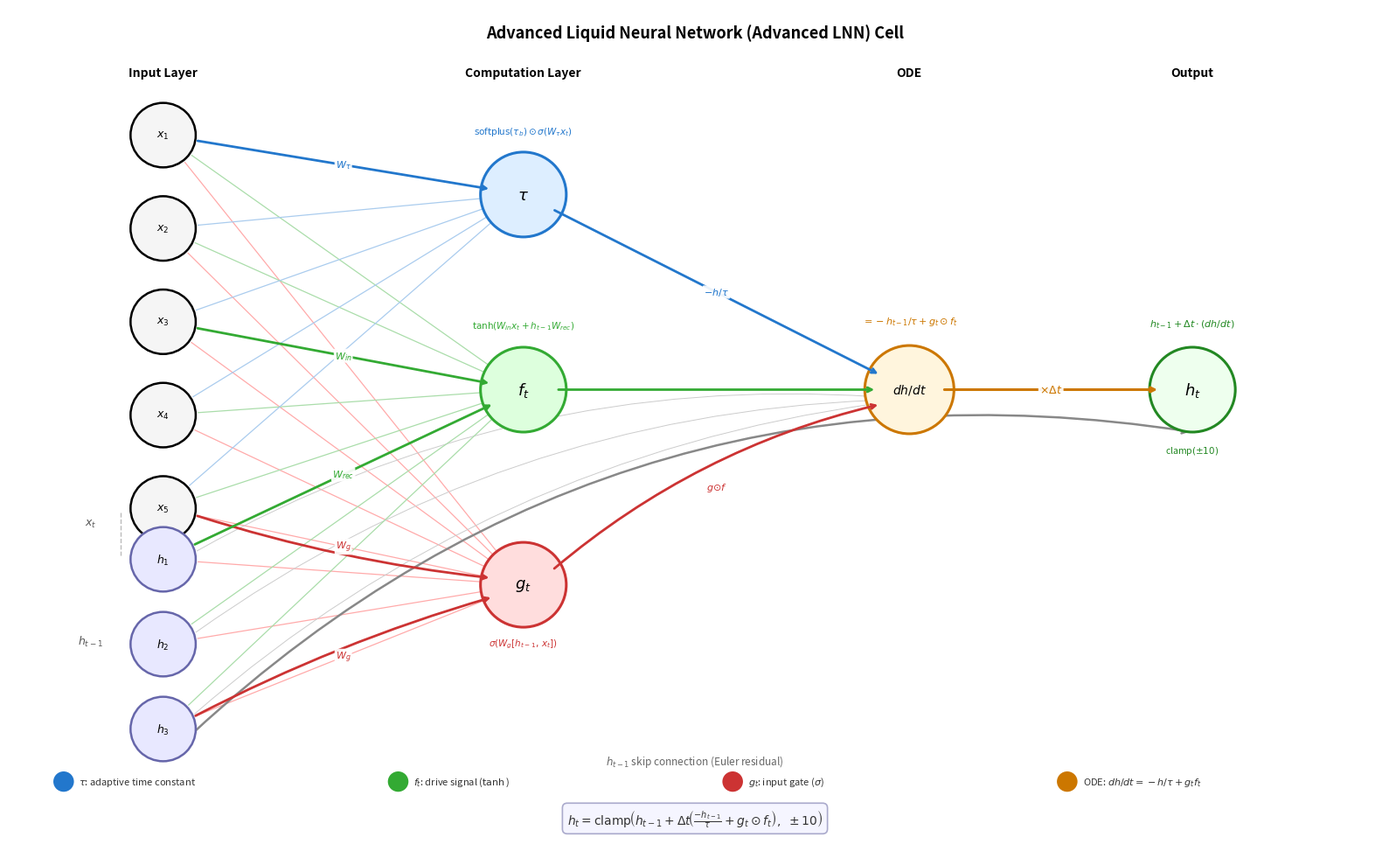

Python code for this plot:
import matplotlib.pyplot as plt
import numpy as np
from matplotlib.patches import Circle

fig, ax = plt.subplots(figsize=(16, 10))
ax.set_xlim(0, 16); ax.set_ylim(0, 10); ax.axis('off')
fig.patch.set_facecolor('white'); ax.set_facecolor('white')

C_TAU   = '#2277CC'
C_DRIVE = '#33AA33'
C_GATE  = '#CC3333'
C_ODE   = '#CC7700'
C_IN    = '#F5F5F5'

def neuron(x, y, label, fc='white', ec='black', r=0.38, fs=9, lw=1.8, bold=False):
    ax.add_patch(Circle((x,y), r, fc=fc, ec=ec, lw=lw, zorder=5))
    ax.text(x, y, label, ha='center', va='center', fontsize=fs,
            fontweight='bold' if bold else 'normal', zorder=6)

def conn(x1,y1,x2,y2,col='#AAAAAA',lw=0.8,r=0.38,label='',lfs=7.5,rad=0,zo=3):
    dx=x2-x1; dy=y2-y1; d=np.hypot(dx,dy)
    ux,uy = dx/d,dy/d
    sx,sy = x1+ux*r, y1+uy*r
    ex,ey = x2-ux*r, y2-uy*r
    style = 'arc3,rad=%.2f'%rad
    ax.annotate('',xy=(ex,ey),xytext=(sx,sy),
                arrowprops=dict(arrowstyle='->',color=col,lw=lw,mutation_scale=9,
                                connectionstyle=style),zorder=zo)
    if label:
        mx=(sx+ex)/2; my=(sy+ey)/2
        ax.text(mx,my,label,fontsize=lfs,color=col,ha='center',va='center',
                bbox=dict(boxstyle='round,pad=0.1',fc='white',ec='none',alpha=0.92),zorder=8)

X1 = 1.8; X2 = 6.0; X3 = 10.5; X4 = 13.8

NX = 5; NH = 3
XY = [8.5 - i*1.1 for i in range(NX)]
HY = [3.5 - i*1.0 for i in range(NH)]
YTAU=7.8; YFT=5.5; YGT=3.2; YODE=5.5; YOUT=5.5

ax.text(8, 9.65, 'Advanced Liquid Neural Network (Advanced LNN) Cell',
        ha='center', fontsize=13, fontweight='bold')
ax.text(X1, 9.2, 'Input Layer',        ha='center', fontsize=10, fontweight='bold')
ax.text(X2, 9.2, 'Computation Layer',  ha='center', fontsize=10, fontweight='bold')
ax.text(X3, 9.2, 'ODE',                ha='center', fontsize=10, fontweight='bold')
ax.text(X4, 9.2, 'Output',             ha='center', fontsize=10, fontweight='bold')

# Group labels and divider
ax.text(X1-0.85, (XY[-1]+HY[0])/2+0.1, r'$x_t$',       ha='center', fontsize=9, color='#555')
ax.text(X1-0.85, (HY[0]+HY[-1])/2,     r'$h_{t-1}$',   ha='center', fontsize=9, color='#555')
ax.plot([X1-0.5,X1-0.5],[HY[0]+0.55,XY[-1]-0.55],color='#BBBBBB',lw=1,ls='--',zorder=2)

# Input neurons
for i,y in enumerate(XY):
    neuron(X1, y, r'$x_{%d}$'%(i+1), fc=C_IN, r=0.38, fs=9)
for i,y in enumerate(HY):
    neuron(X1, y, r'$h_{%d}$'%(i+1), fc='#E8E8FF', ec='#6666AA', r=0.38, fs=9)

# Thin background connections
for xy in XY:
    conn(X1,xy, X2,YTAU, col='#AACCEE', lw=0.9)
    conn(X1,xy, X2,YFT,  col='#AADDAA', lw=0.9)
    conn(X1,xy, X2,YGT,  col='#FFAAAA', lw=0.9)
for hy in HY:
    conn(X1,hy, X2,YFT,  col='#AADDAA', lw=0.9)
    conn(X1,hy, X2,YGT,  col='#FFAAAA', lw=0.9)
    conn(X1,hy, X3,YODE, col='#CCCCCC', lw=0.7, rad=-0.15)

# Highlighted weight labels
conn(X1,XY[0], X2,YTAU, col=C_TAU,   lw=2.0, label=r'$W_{\tau}$', lfs=8, zo=7)
conn(X1,XY[2], X2,YFT,  col=C_DRIVE, lw=2.0, label=r'$W_{in}$',   lfs=8, zo=7)
conn(X1,XY[4], X2,YGT,  col=C_GATE,  lw=2.0, label=r'$W_g$', lfs=8, rad=0.05, zo=7)
conn(X1,HY[0], X2,YFT,  col=C_DRIVE, lw=2.0, label=r'$W_{rec}$',  lfs=8, zo=7)
conn(X1,HY[2], X2,YGT,  col=C_GATE,  lw=2.0, label=r'$W_g$', lfs=8, rad=-0.05, zo=7)

# Computation neurons
neuron(X2,YTAU, r'$\tau$',  fc='#DDEEFF', ec=C_TAU,   r=0.5, lw=2.2, fs=13, bold=True)
ax.text(X2,YTAU+0.72, r'$\mathrm{softplus}(\tau_b)\odot\sigma(W_{\tau}x_t)$',
        ha='center', fontsize=7.5, color=C_TAU)

neuron(X2,YFT,  r'$f_t$',  fc='#DDFFDD', ec=C_DRIVE,  r=0.5, lw=2.2, fs=13, bold=True)
ax.text(X2,YFT+0.72, r'$\tanh(W_{in}x_t + h_{t-1}W_{rec})$',
        ha='center', fontsize=7.5, color=C_DRIVE)

neuron(X2,YGT,  r'$g_t$',  fc='#FFDDDD', ec=C_GATE,   r=0.5, lw=2.2, fs=13, bold=True)
ax.text(X2,YGT-0.72, r'$\sigma(W_g[h_{t-1},\,x_t])$',
        ha='center', fontsize=7.5, color=C_GATE)

# Computation -> ODE
conn(X2,YTAU, X3,YODE, col=C_TAU,   lw=2.0, label=r'$-h/\tau$',    lfs=8, zo=7)
conn(X2,YFT,  X3,YODE, col=C_DRIVE, lw=2.0, zo=7)
conn(X2,YGT,  X3,YODE, col=C_GATE,  lw=2.0, label=r'$g{\odot}f$', lfs=8, rad=-0.12, zo=7)

# ODE node
neuron(X3,YODE, r'$dh/dt$', fc='#FFF5DD', ec=C_ODE, r=0.52, lw=2.2, fs=10, bold=True)
ax.text(X3,YODE+0.78, r'$= -h_{t-1}/\tau + g_t\odot f_t$',
        ha='center', fontsize=8, color=C_ODE)

# ODE -> output
conn(X3,YODE, X4,YOUT, col=C_ODE, lw=2.2, label=r'$\times\Delta t$', lfs=9, zo=7)

# Output neuron
neuron(X4,YOUT, r'$h_t$', fc='#EEFFEE', ec='#228822', r=0.5, lw=2.2, fs=13, bold=True)
ax.text(X4,YOUT+0.75, r'$h_{t-1}+\Delta t\cdot(dh/dt)$',
        ha='center', fontsize=8, color='#228822')
ax.text(X4,YOUT-0.75, r'clamp$(\pm10)$',
        ha='center', fontsize=7.5, color='#228822')

# h_{t-1} skip (Euler residual)
ax.annotate('',xy=(X4,YOUT-0.5),xytext=(X1,HY[-1]-0.38),
            arrowprops=dict(arrowstyle='->',color='#888888',lw=1.8,
                           connectionstyle='arc3,rad=-0.25',mutation_scale=12),zorder=4)
ax.text(8.0, 1.08, r'$h_{t-1}$ skip connection (Euler residual)',
        ha='center', fontsize=8.5, color='#666666', style='italic')

# Equation banner
ax.text(8, 0.38,
    r'$h_t = \mathrm{clamp}\!\left(h_{t-1} + \Delta t\!\left(\frac{-h_{t-1}}{\tau} + g_t \odot f_t\right),\;\pm10\right)$',
    ha='center', fontsize=10, color='#333333',
    bbox=dict(boxstyle='round,pad=0.4', fc='#F5F5FF', ec='#AAAACC', lw=1.2))

# Legend
items = [
    (C_TAU,   r'$\tau$: adaptive time constant'),
    (C_DRIVE, r'$f_t$: drive signal ($\tanh$)'),
    (C_GATE,  r'$g_t$: input gate ($\sigma$)'),
    (C_ODE,   r'ODE: $dh/dt = -h/\tau + g_t f_t$'),
]
for i,(lc,lt) in enumerate(items):
    lx = 0.5 + i*3.9
    ax.add_patch(Circle((lx+0.14, 0.88), 0.12, fc=lc, ec='none', zorder=6))
    ax.text(lx+0.32, 0.88, lt, fontsize=8, color='#333', ha='left', va='center')

plt.tight_layout()
plt.savefig('lnn_diagram.png', dpi=180, bbox_inches='tight')
plt.close()
print('Saved: lnn_diagram.png')
